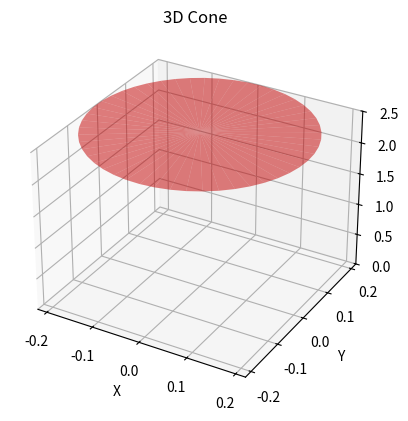

This figure's Python source:
import numpy as np
import matplotlib.pyplot as plt
from mpl_toolkits.mplot3d import Axes3D

# Define cone parameters
height = 2.5
radius = 0.22
num_points = 50

# Create theta values for the circle base
theta = np.linspace(0, 2*np.pi, num_points)

# Create x, y, z coordinates for the cone vertices
x_base = radius * np.cos(theta)
y_base = radius * np.sin(theta)
z_base = np.zeros_like(theta) + height

x_apex = np.zeros(num_points)
y_apex = np.zeros(num_points)
z_apex = np.ones(num_points) * height

# Plot the cone
fig = plt.figure()
ax = fig.add_subplot(111, projection='3d')

# Plot the triangular surface
ax.plot_trisurf(np.concatenate([x_base, x_apex]),
                np.concatenate([y_base, y_apex]),
                np.concatenate([z_base, z_apex]),
                color='r', alpha=0.5)

# Set labels and limits
ax.set_xlabel('X')
ax.set_ylabel('Y')
ax.set_zlabel('Z')
ax.set_title('3D Cone')

ax.set_xlim([-radius, radius])
ax.set_ylim([-radius, radius])
ax.set_zlim([0, height])

plt.show()

